Run: headless pygame with SDL's dummy video driver; simulated clock (each Clock.tick advances the game by its frame time, no real sleeping); random seed 0; keys injected as events and as key.get_pressed() state; no mouse input.
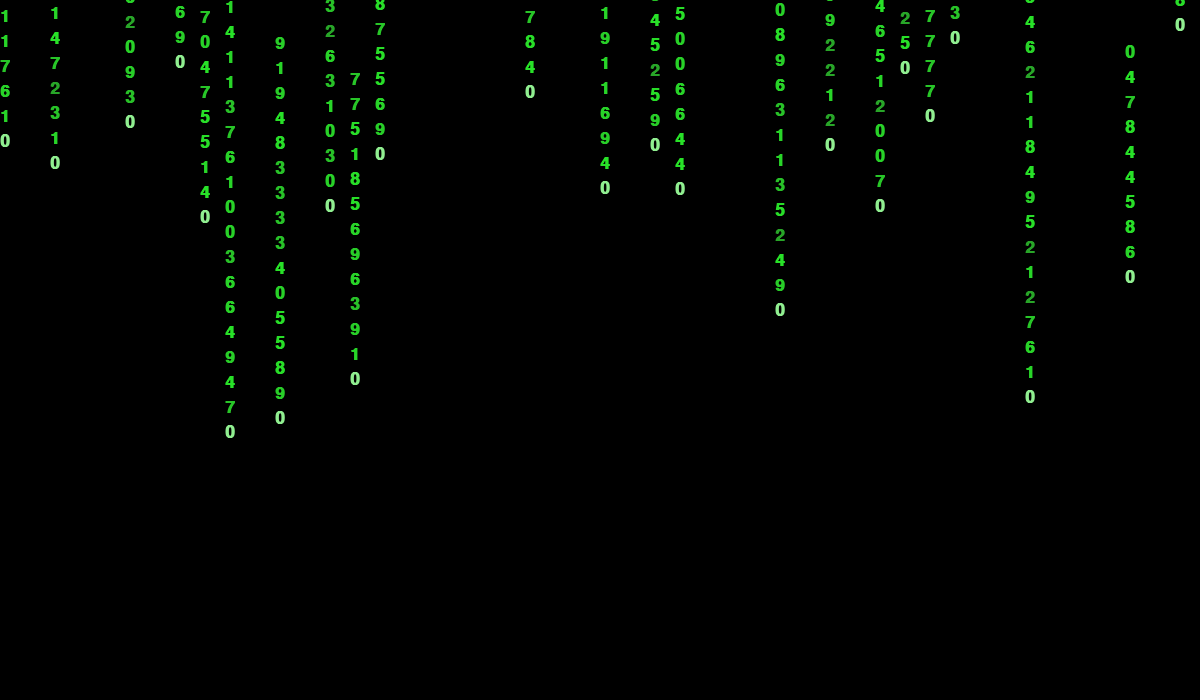
Frame 1 of 4 · flips 1–60 · no input
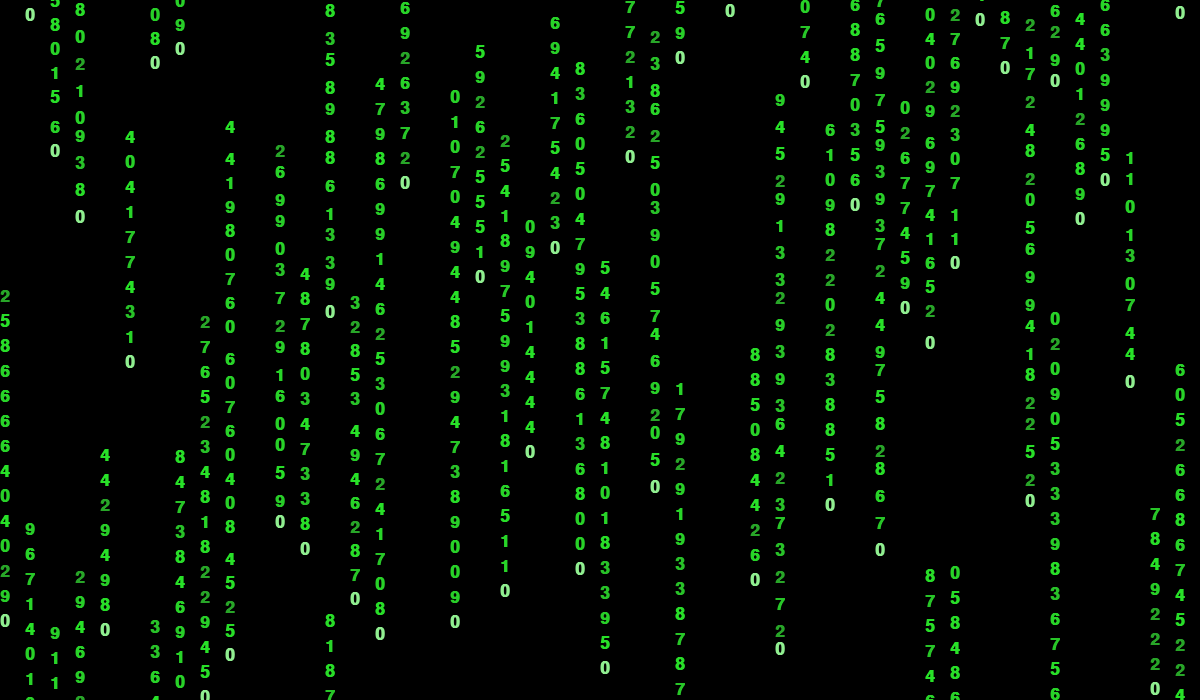
Frame 2 of 4 · flips 61–180 · tapped SPACE, RETURN · held RIGHT (→), D
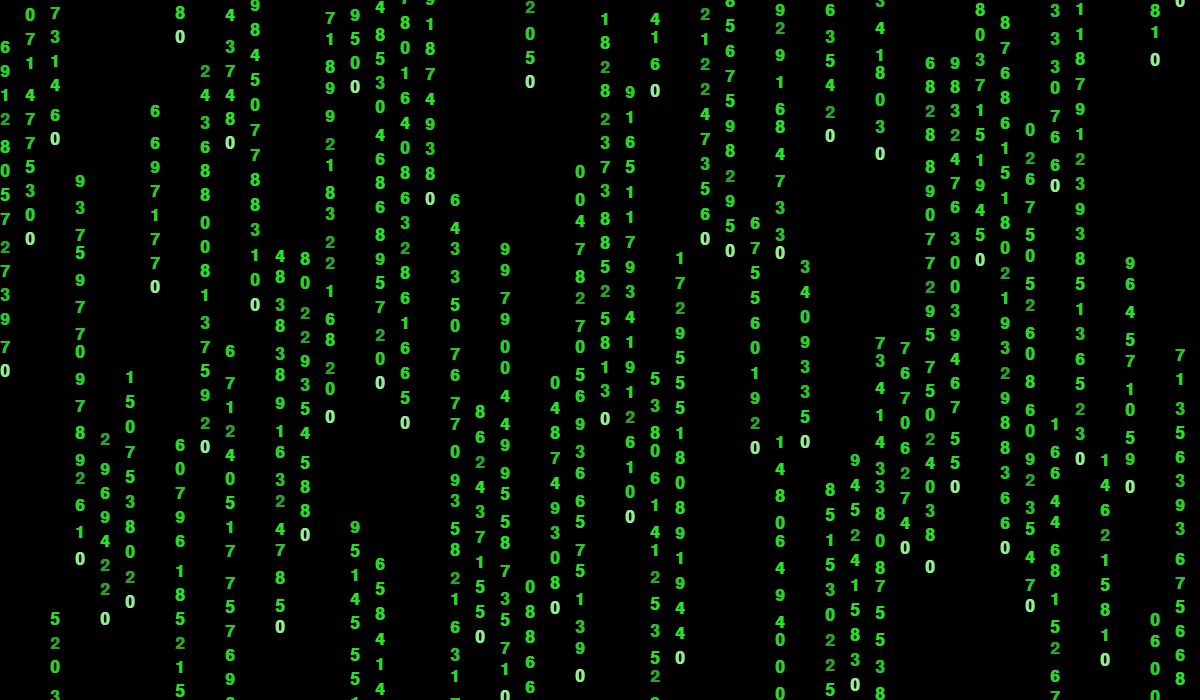
Frame 3 of 4 · flips 181–300 · held DOWN (↓), S
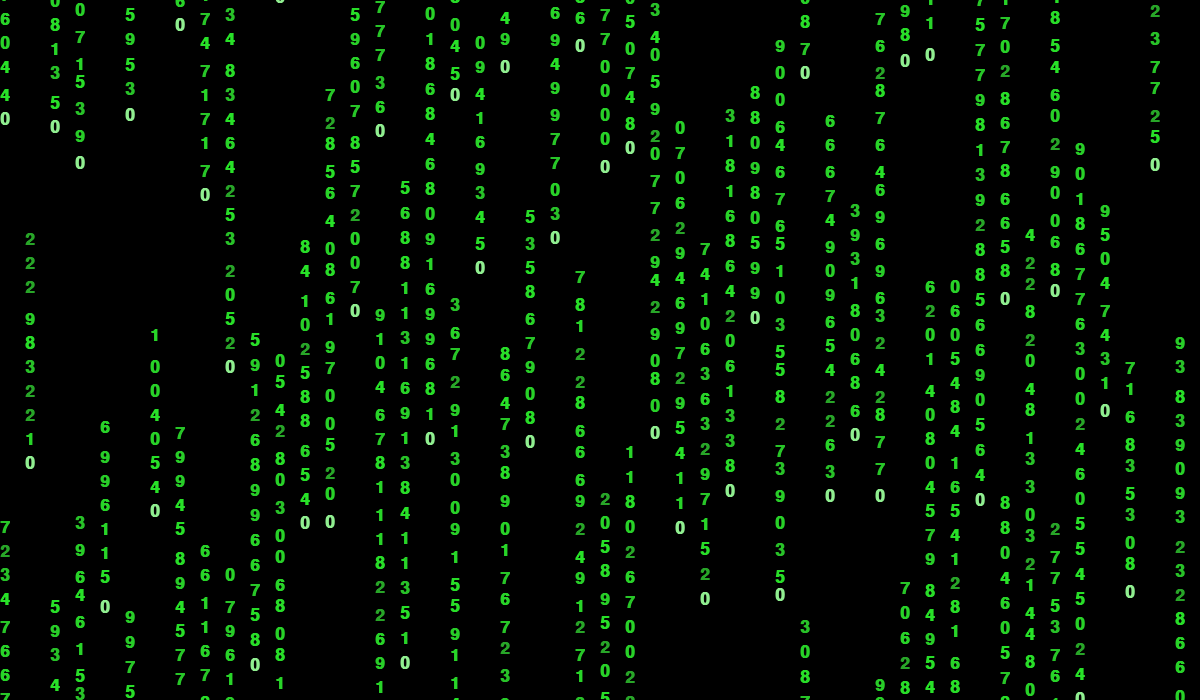
Frame 4 of 4 · flips 301–420 · held LEFT (←), A, UP (↑), W

The pygame program that drew these frames:

import os
import pygame as pg
from random import choice, randrange


class Symbol:
    def __init__(self, x, y, speed):
        self.x, self.y = x, y
        self.speed = speed
        self.value = choice(green_symbols)
        self.interval = randrange(5, 30)

    def draw(self, color):
        frames = pg.time.get_ticks()
        if not frames % self.interval:
            self.value = choice(green_symbols) if color == 'green' else lightgreen_zero
        self.y = self.y + self.speed if self.y < HEIGHT else -FONT_SIZE
        surface.blit(self.value, (self.x, self.y))


class SymbolColumn:
    def __init__(self, x, y):
        self.column_height = randrange(MIN_LENGTH, MAX_LENGTH)
        self.speed = randrange(MIN_SPEED, MAX_SPEED)
        self.symbols = [Symbol(x, i, self.speed) for i in range(y, y - FONT_SIZE * self.column_height, -FONT_SIZE)]

    def draw(self):
        [symbol.draw('green') if i else symbol.draw('lightgreen') for i, symbol in enumerate(self.symbols)]


os.environ['SDL_VIDEO_CENTERED'] = '1'
RES = WIDTH, HEIGHT = 1200, 700
FONT_SIZE = 25
FPS = 60
SPEED_RANGE = MIN_SPEED, MAX_SPEED = 2, 10
LENGTH_RANGE = MIN_LENGTH, MAX_LENGTH = 8, 24

pg.init()
pg.display.set_caption('Matrix screensaver')
screen = pg.display.set_mode(RES)
surface = pg.Surface(RES)
clock = pg.time.Clock()

symbols = '0123456789'
font = pg.font.SysFont('ms mincho', FONT_SIZE, bold=True)
green_symbols = [font.render(char, True, (40, randrange(160, 256), 40)) for char in symbols]
lightgreen_zero = font.render('0', True, pg.Color('lightgreen'))

symbol_columns = [SymbolColumn(x, randrange(-HEIGHT, 0)) for x in range(0, WIDTH, FONT_SIZE)]

while True:
    screen.blit(surface, (0, 0))
    surface.fill(pg.Color('black'))

    [symbol_column.draw() for symbol_column in symbol_columns]

    [exit() for i in pg.event.get() if i.type == pg.QUIT]
    pg.display.flip()
    clock.tick(FPS)
